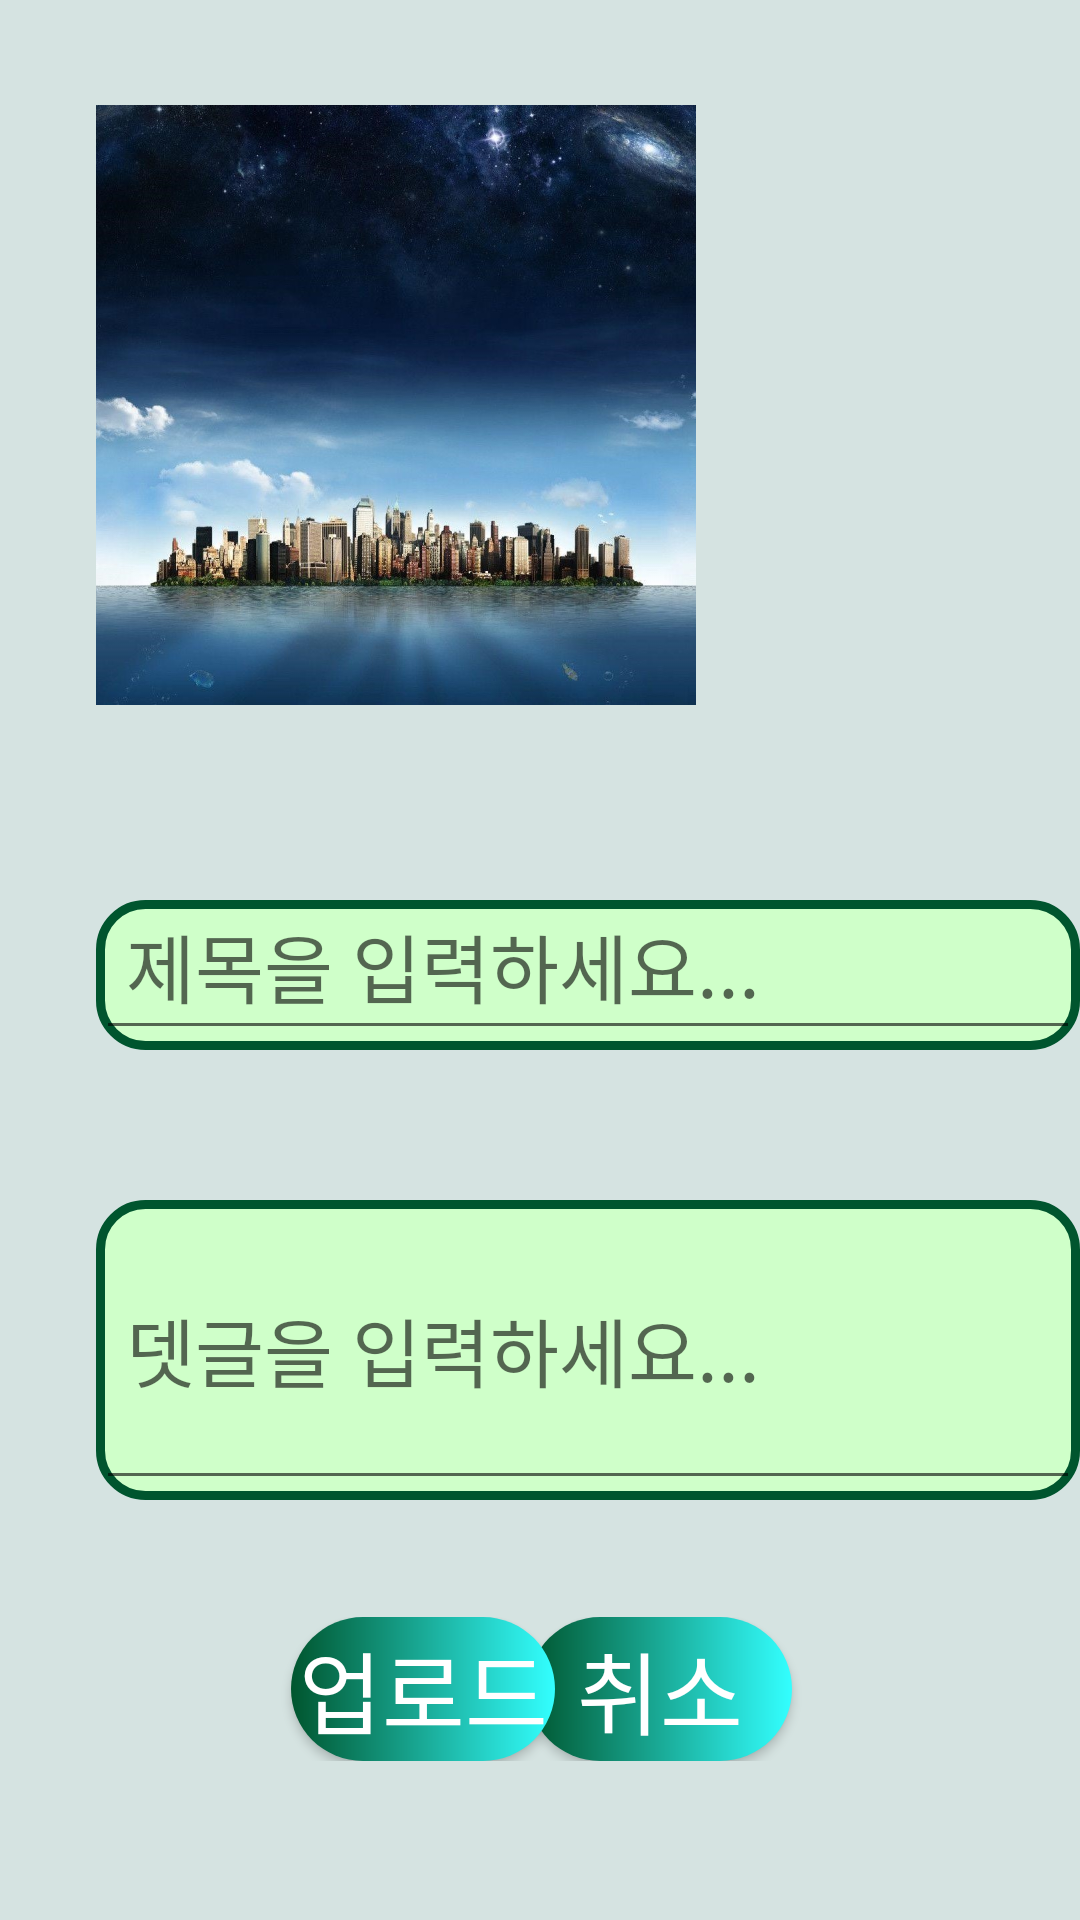

Write the Android layout XML for this screen, with the resource values it uses.
<!-- AndroidManifest.xml: application theme Theme.MoblieSoftware9 -->
<!-- res/layout/create_post_popup.xml -->
<?xml version="1.0" encoding="utf-8"?>
<RelativeLayout xmlns:android="http://schemas.android.com/apk/res/android"
    xmlns:app="http://schemas.android.com/apk/res-auto"
    xmlns:tools="http://schemas.android.com/tools"
    android:layout_width="match_parent"
    android:layout_height="match_parent"
    android:background="#D5E3E1">

    <com.google.android.material.imageview.ShapeableImageView
        android:id="@+id/loadedImagePost"
        android:layout_width="200dp"
        android:layout_height="200dp"
        android:layout_marginStart="32dp"
        android:layout_marginTop="35dp"
        android:src="@drawable/home_example"
        android:foreground="@drawable/image_border"/>

    <FrameLayout
        android:layout_width="350dp"
        android:layout_height="50dp"
        android:layout_marginTop="300dp"
        android:layout_marginStart="32dp"
        android:background="@drawable/frame_border">

        <EditText
            android:id="@+id/txtUserPostTitle"
            android:layout_width="match_parent"
            android:layout_height="match_parent"
            android:fontFamily="@font/nanum"
            android:padding="10dp"
            android:hint="제목을 입력하세요..."
            android:textSize="25sp" />
    </FrameLayout>

    <FrameLayout
        android:layout_width="350dp"
        android:layout_height="100dp"
        android:layout_marginTop="400dp"
        android:layout_marginStart="32dp"
        android:background="@drawable/frame_border">

        <EditText
            android:id="@+id/txtUserPostContent"
            android:layout_width="match_parent"
            android:layout_height="match_parent"
            android:fontFamily="@font/nanum"
            android:padding="10dp"
            android:hint="뎃글을 입력하세요..."
            android:textSize="25sp" />
    </FrameLayout>

    <androidx.constraintlayout.widget.ConstraintLayout
        android:layout_width="match_parent"
        android:layout_height="wrap_content"
        android:layout_alignParentStart="true"
        android:layout_alignParentBottom="true"
        android:layout_marginStart="1dp"
        android:layout_marginTop="520dp"
        android:layout_marginBottom="53dp">

        <Button
            android:id="@+id/btnCancelPost"
            android:layout_width="wrap_content"
            android:layout_height="wrap_content"
            android:layout_marginEnd="96dp"
            android:background="@drawable/gradient_shape"
            android:fontFamily="@font/nanum"
            android:text="취소"
            android:textColor="@color/white"
            android:textSize="30sp"
            app:layout_constraintEnd_toEndOf="parent"
            app:layout_constraintTop_toTopOf="parent" />

        <Button
            android:id="@+id/btnSetPost"
            android:layout_width="wrap_content"
            android:layout_height="wrap_content"
            android:layout_alignParentBottom="true"
            android:layout_marginStart="96dp"
            android:layout_marginBottom="20dp"
            android:background="@drawable/gradient_shape"
            android:fontFamily="@font/nanum"
            android:text="업로드"
            android:textColor="@color/white"
            android:textSize="30sp"
            app:layout_constraintStart_toStartOf="parent"
            app:layout_constraintTop_toTopOf="parent" />
    </androidx.constraintlayout.widget.ConstraintLayout>


</RelativeLayout>
<!-- resources referenced by this layout -->
<resources>
  <color name="white">#FFFFFFFF</color>
  <!-- drawable frame_border (drawable) -->
  <?xml version="1.0" encoding="utf-8"?>
  <shape xmlns:android="http://schemas.android.com/apk/res/android"
      android:shape="rectangle">
  
      <stroke android:color="@color/green" android:width="3dp"/>
      <corners android:radius="15dp"/>
      <solid android:color="#CFFFC9"/>
  
  </shape>
  <!-- drawable gradient_shape (drawable) -->
  <?xml version="1.0" encoding="utf-8"?>
  <shape xmlns:android="http://schemas.android.com/apk/res/android"
      android:shape="rectangle">
  
      <gradient android:startColor="#00552E"
          android:endColor="#33FFFF"
          android:angle="0"/>
  
      <corners android:radius="50dp"/>
  
  </shape>
  <!-- drawable home_example: jpeg bitmap (drawable-v24, 159446 bytes) -->
  <!-- drawable image_border (drawable) -->
  <?xml version="1.0" encoding="utf-8"?>
  <shape xmlns:android="http://schemas.android.com/apk/res/android"
      android:shape="rectangle">
  
      <stroke android:width="1px" android:color="#fff"/>
      <corners android:radius="50dp"/>
      <solid android:color="@android:color/transparent"/>
  
  </shape>
  <style name="Theme.MoblieSoftware9" parent="Theme.AppCompat.Light.NoActionBar">
          
          <item name="colorPrimary">@color/green</item>
          <item name="colorPrimaryVariant">@color/purple_700</item>
          <item name="colorOnPrimary">@color/white</item>
          
          <item name="colorSecondary">@color/teal_200</item>
          <item name="colorSecondaryVariant">@color/teal_700</item>
          <item name="colorOnSecondary">@color/black</item>
          
          <item name="android:statusBarColor" tools:targetApi="l">?attr/colorPrimaryVariant</item>
          
      </style>
  <color name="green">#FF00552E</color>
  <color name="purple_700">#FF3700B3</color>
  <color name="teal_200">#FF03DAC5</color>
  <color name="teal_700">#FF018786</color>
  <color name="black">#FF000000</color>
</resources>
